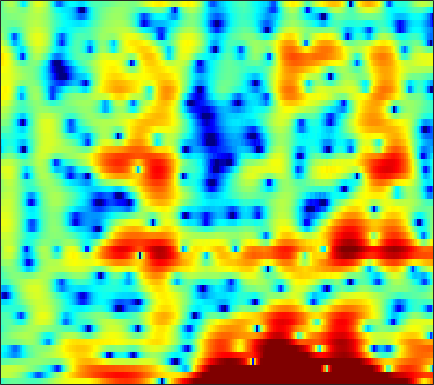

Source data for this figure (header and first rows):
-3.134, -2.3989, -1.7098, -1.293, -1.1135, -1.0056, -0.99016, -1.0282, -1.1284, -1.298, -1.5156, -1.6906, -1.9216, -2.1273, -2.2536, -2.3292, -2.2883, -2.1637, -1.8676, -1.4499, -0.9102, -0.47292, 0.15996, 0.81276
2.237, 2.32, 2.36, 2.305, 2.199, 1.963, 1.612, 1.267, 0.6873, -0.04612, -0.9605, -1.784, -3.099, -4.701, -6.129, -8.355, -10.69, -11.93, -11.66, -9.683, -7.418, -5.879, -4.085, -2.541
2.132, 2.325, 2.526, 2.656, 2.702, 2.701, 2.631, 2.529, 2.329, 2.056, 1.712, 1.418, 0.9857, 0.5091, 0.1351, -0.3837, -0.9003, -1.29, -1.826, -2.412, -3.112, -3.765, -4.924, -6.587
-1.825, -1.567, -1.306, -1.107, -0.9857, -0.8367, -0.6865, -0.5672, -0.4007, -0.2259, -0.04629, 0.08832, 0.2603, 0.4142, 0.4987, 0.5784, 0.6103, 0.6033, 0.5521, 0.4454, 0.2807, 0.1273, -0.1028, -0.3334
-5.299, -5.574, -6.179, -7.03, -7.795, -8.786, -9.347, -9.199, -8.213, -6.755, -5.249, -4.219, -3.015, -2.011, -1.387, -0.6949, -0.1412, 0.2033, 0.5966, 0.925, 1.215, 1.42, 1.702, 1.995
-4.186, -4.527, -5.287, -6.438, -7.561, -9.304, -10.71, -10.76, -9.23, -7.038, -5.028, -3.787, -2.461, -1.479, -0.9421, -0.4326, -0.1152, 0.02159, 0.1198, 0.1714, 0.2581, 0.3883, 0.6942, 1.155
-1.311, -1.079, -0.8587, -0.7396, -0.6802, -0.6042, -0.4756, -0.3152, -0.03085, 0.3104, 0.6656, 0.9085, 1.131, 1.185, 1.083, 0.7354, 0.08772, -0.6448, -2.024, -3.999, -6.686, -8.888, -9.63, -6.723
-1.946, -1.39, -0.7521, -0.2154, 0.1262, 0.5038, 0.8213, 1.032, 1.282, 1.493, 1.646, 1.712, 1.713, 1.6, 1.427, 1.044, 0.449, -0.1577, -1.178, -2.392, -3.638, -4.357, -4.62, -3.977
-3.151, -2.448, -1.71, -1.169, -0.8652, -0.5568, -0.3292, -0.182, 0.000975, 0.2144, 0.4759, 0.6948, 0.9959, 1.272, 1.441, 1.57, 1.581, 1.513, 1.333, 1.07, 0.7504, 0.5064, 0.192, -0.1051
-2.571, -2.019, -1.565, -1.433, -1.547, -1.957, -2.667, -3.321, -4.146, -4.4, -3.743, -2.766, -1.228, 0.224, 1.148, 2.124, 2.833, 3.203, 3.483, 3.529, 3.358, 3.094, 2.547, 1.755
-2.318, -2.032, -1.886, -2.062, -2.429, -3.32, -4.831, -6.49, -9.731, -13.19, -10.76, -7.274, -3.635, -1.037, 0.4278, 1.899, 2.952, 3.508, 3.969, 4.143, 4.051, 3.811, 3.255, 2.444
-3.791, -3.644, -3.507, -3.407, -3.374, -3.375, -3.397, -3.389, -3.289, -2.976, -2.356, -1.715, -0.7299, 0.2802, 0.9826, 1.809, 2.458, 2.805, 3.081, 3.156, 3.04, 2.825, 2.386, 1.774
-6.506, -6.624, -6.484, -5.981, -5.4, -4.51, -3.576, -2.887, -2.003, -1.157, -0.3568, 0.2112, 0.9212, 1.553, 1.969, 2.421, 2.735, 2.87, 2.927, 2.831, 2.581, 2.301, 1.814, 1.203
-12.98, -16.65, -18.46, -13.2, -9.934, -6.729, -4.37, -2.984, -1.461, -0.2341, 0.7701, 1.396, 2.09, 2.63, 2.946, 3.231, 3.355, 3.357, 3.228, 2.931, 2.463, 2.003, 1.26, 0.382
-7.523, -8.258, -8.318, -7.188, -5.919, -4.129, -2.503, -1.439, -0.2141, 0.8025, 1.63, 2.145, 2.702, 3.117, 3.337, 3.506, 3.54, 3.467, 3.206, 2.747, 2.072, 1.402, 0.256, -1.2
-2.977, -2.877, -2.579, -2.112, -1.688, -1.063, -0.4223, 0.04152, 0.607, 1.094, 1.503, 1.777, 2.087, 2.351, 2.508, 2.669, 2.749, 2.723, 2.56, 2.231, 1.687, 1.112, 0.06053, -1.386
-2.503, -1.877, -1.187, -0.6686, -0.3538, -0.06205, 0.09314, 0.1234, 0.05545, -0.08981, -0.2454, -0.3454, -0.3751, -0.2407, -0.02755, 0.376, 0.8039, 1.102, 1.437, 1.623, 1.623, 1.502, 1.18, 0.6656
-2.057, -1.17, -0.3878, 0.06813, 0.1965, 0.1015, -0.2628, -0.7569, -1.691, -2.93, -4.486, -5.763, -7.17, -7.325, -6.407, -4.549, -2.732, -1.557, -0.2506, 0.6843, 1.309, 1.636, 1.908, 2.032
0.1668, 0.5589, 0.9531, 1.093, 0.9857, 0.5388, -0.2836, -1.155, -2.684, -4.771, -7.548, -10.23, -14.89, -16.06, -12.36, -7.986, -4.825, -2.977, -1.174, 0.07185, 0.9322, 1.322, 1.594, 1.725
1.081, 1.822, 2.51, 2.784, 2.697, 2.219, 1.235, 0.1736, -1.667, -3.981, -6.401, -7.966, -8.841, -8.026, -6.646, -4.554, -2.497, -1.123, 0.2322, 1.107, 1.535, 1.501, 0.9459, -0.1729
0.3474, 1.834, 3.032, 3.572, 3.601, 3.159, 2.208, 1.118, -0.92, -3.776, -7.947, -12.33, -14.86, -9.402, -6.263, -3.345, -1.226, -0.0661, 1.001, 1.673, 1.78, 1.523, 0.6401, -1.1
1.463, 1.933, 2.388, 2.55, 2.477, 2.073, 1.369, 0.6607, -0.4758, -1.741, -2.946, -3.644, -4.121, -4.013, -3.613, -2.837, -1.948, -1.367, -0.6651, -0.1086, 0.1893, 0.2556, 0.1802, -0.0694
2.54, 2.724, 2.832, 2.753, 2.556, 2.12, 1.48, 0.8827, -0.05283, -1.077, -2.14, -2.9, -3.753, -4.334, -4.491, -4.31, -3.769, -3.205, -2.325, -1.546, -0.8573, -0.4508, -0.06909, 0.1768
3.551, 3.722, 3.766, 3.611, 3.354, 2.833, 2.088, 1.377, 0.2198, -1.213, -2.97, -4.533, -7.041, -9.905, -11.63, -11.29, -8.713, -6.683, -4.472, -2.787, -1.501, -0.7623, -0.05635, 0.3732
3.94, 4.069, 4.074, 3.879, 3.606, 3.063, 2.288, 1.556, 0.3625, -1.125, -2.937, -4.57, -7.204, -10.27, -12.15, -11.76, -9.047, -6.95, -4.699, -2.954, -1.619, -0.8727, -0.1294, 0.3014
3.481, 3.601, 3.61, 3.441, 3.19, 2.686, 1.991, 1.347, 0.3372, -0.812, -2.05, -2.989, -4.126, -4.975, -5.329, -5.327, -4.83, -4.204, -3.251, -2.239, -1.345, -0.7799, -0.1986, 0.1561
2.818, 3.047, 3.18, 3.107, 2.908, 2.449, 1.782, 1.142, 0.1185, -1.073, -2.399, -3.404, -4.645, -5.547, -5.852, -5.675, -4.931, -4.188, -3.083, -2.001, -1.061, -0.4516, 0.1535, 0.5514
2.137, 2.557, 2.883, 2.943, 2.821, 2.428, 1.763, 1.077, -0.1105, -1.665, -3.67, -5.588, -8.951, -13.55, -16.02, -12.67, -8.464, -6.149, -3.793, -2.07, -0.7536, -0.005355, 0.7528, 1.24
1.286, 1.816, 2.27, 2.453, 2.413, 2.134, 1.584, 0.9931, -0.04465, -1.375, -3.011, -4.465, -6.628, -8.645, -9.3, -8.328, -6.239, -4.689, -2.846, -1.422, -0.2851, 0.3506, 0.9966, 1.393
0.5583, 1.149, 1.699, 1.973, 1.996, 1.796, 1.36, 0.8915, 0.1231, -0.7545, -1.67, -2.302, -2.981, -3.353, -3.368, -3.053, -2.445, -1.862, -1.056, -0.3189, 0.2922, 0.6431, 0.9314, 1.053
0.6095, 1.363, 2.042, 2.357, 2.375, 2.113, 1.555, 0.9638, -0.007156, -1.113, -2.176, -2.8, -3.201, -3.035, -2.628, -1.868, -1.052, -0.4532, 0.1901, 0.7139, 0.9947, 1.092, 1.034, 0.7938
2.004, 2.718, 3.308, 3.524, 3.445, 3.014, 2.178, 1.253, -0.4638, -2.881, -6.312, -9.573, -11.55, -7.84, -5.094, -2.415, -0.5796, 0.3634, 1.199, 1.595, 1.623, 1.405, 0.8933, 0.1242
2.981, 3.376, 3.697, 3.761, 3.616, 3.16, 2.371, 1.537, 0.05829, -1.83, -4.083, -5.66, -6.339, -4.783, -3.118, -1.135, 0.3649, 1.111, 1.693, 1.707, 1.256, 0.504, -0.9963, -3.116
1.764, 2.078, 2.393, 2.488, 2.412, 2.079, 1.526, 0.9918, 0.1917, -0.584, -1.143, -1.342, -1.218, -0.6824, -0.1049, 0.751, 1.508, 1.92, 2.179, 2.009, 1.319, 0.4003, -1.539, -4.558
-2.08, -1.256, -0.4366, 0.005394, 0.07007, -0.2081, -0.8715, -1.587, -2.723, -3.829, -4.426, -4.252, -3.251, -1.832, -0.7357, 0.5877, 1.632, 2.231, 2.718, 2.896, 2.677, 2.324, 1.556, 0.6295
-6.987, -5.146, -3.612, -2.831, -2.674, -2.972, -3.93, -5.159, -7.751, -12.45, -26.1, -19.07, -9.855, -5.417, -3.164, -0.9544, 0.6508, 1.556, 2.426, 2.964, 3.242, 3.281, 3.192, 2.96
-5.979, -5.103, -4.218, -3.749, -3.663, -3.889, -4.489, -5.157, -6.247, -7.308, -7.764, -7.367, -5.965, -4.128, -2.762, -1.126, 0.2612, 1.116, 2.033, 2.682, 3.117, 3.293, 3.375, 3.285
-3.801, -3.459, -3.158, -3.06, -3.134, -3.43, -3.861, -4.224, -4.664, -4.89, -4.786, -4.445, -3.668, -2.62, -1.744, -0.5635, 0.5418, 1.271, 2.098, 2.728, 3.137, 3.32, 3.366, 3.222
-1.837, -1.633, -1.603, -1.834, -2.184, -2.88, -3.816, -4.632, -5.727, -6.519, -6.567, -6.006, -4.682, -3.093, -1.909, -0.4508, 0.8004, 1.597, 2.449, 3.08, 3.475, 3.624, 3.621, 3.384
0.06686, 0.1299, -0.06089, -0.5849, -1.2, -2.373, -4.097, -5.887, -9.382, -15.78, -22.89, -14.1, -8.116, -4.577, -2.665, -0.7017, 0.7679, 1.637, 2.508, 3.121, 3.488, 3.604, 3.581, 3.324
1.4, 1.308, 0.984, 0.4094, -0.2035, -1.256, -2.587, -3.76, -5.434, -6.846, -7.229, -6.575, -4.965, -3.203, -1.996, -0.6191, 0.4723, 1.122, 1.772, 2.192, 2.424, 2.467, 2.392, 2.178
2.482, 2.327, 1.971, 1.445, 0.9332, 0.1258, -0.7388, -1.382, -2.13, -2.631, -2.764, -2.62, -2.152, -1.492, -0.9574, -0.2989, 0.2543, 0.5487, 0.7969, 0.8533, 0.7594, 0.6315, 0.3808, 0.1278
3.828, 3.73, 3.403, 2.845, 2.281, 1.339, 0.235, -0.618, -1.644, -2.3, -2.408, -2.155, -1.535, -0.8143, -0.3178, 0.1865, 0.454, 0.4752, 0.2517, -0.2316, -0.9667, -1.607, -2.459, -3.117
5.096, 5.227, 5.067, 4.496, 3.786, 2.406, 0.3981, -1.619, -5.178, -8.893, -8.067, -5.439, -2.585, -0.6858, 0.2424, 0.9668, 1.142, 0.9659, 0.2796, -0.9325, -2.749, -4.662, -7.996, -12.01
4.688, 5.103, 5.227, 4.877, 4.297, 3.098, 1.347, -0.3787, -3.158, -5.541, -5.274, -3.722, -1.662, -0.1963, 0.4909, 0.9253, 0.8611, 0.4893, -0.4178, -1.856, -3.866, -5.79, -8.89, -11.99
3.739, 4.136, 4.34, 4.218, 3.925, 3.307, 2.509, 1.847, 1.014, 0.3936, 0.08823, 0.05894, 0.1735, 0.2885, 0.2971, 0.1057, -0.3378, -0.881, -1.87, -3.153, -4.714, -6.016, -7.806, -9.476
3.846, 4.038, 4.103, 3.967, 3.757, 3.346, 2.845, 2.446, 1.927, 1.462, 1.085, 0.8529, 0.5795, 0.2962, 0.03814, -0.4197, -1.078, -1.706, -2.776, -4.11, -5.673, -6.984, -8.95, -11.04
4.596, 4.591, 4.442, 4.121, 3.785, 3.237, 2.601, 2.11, 1.485, 0.9592, 0.5783, 0.3831, 0.1987, 0.03617, -0.1357, -0.4797, -1.041, -1.629, -2.677, -4.071, -5.851, -7.415, -9.877, -12.71
5.643, 5.473, 5.077, 4.46, 3.849, 2.85, 1.667, 0.6883, -0.5935, -1.574, -1.955, -1.789, -1.197, -0.5371, -0.1485, 0.09976, 0.005708, -0.3267, -1.122, -2.376, -4.156, -5.851, -8.79, -12.84
5.993, 5.716, 5.098, 4.182, 3.267, 1.744, -0.2356, -2.163, -5.753, -11.59, -14.12, -8.945, -4.244, -1.432, -0.04558, 1.098, 1.622, 1.646, 1.25, 0.4132, -0.8504, -2.086, -4.046, -6.308
4.418, 4.073, 3.236, 2.053, 0.9753, -0.6127, -2.262, -3.512, -5.123, -6.315, -6.085, -4.756, -2.413, -0.3142, 0.9218, 2.104, 2.757, 2.947, 2.813, 2.28, 1.401, 0.5332, -0.8333, -2.352
2.515, 1.992, 0.764, -1.15, -3.008, -5.934, -8.153, -8.054, -6.256, -4.221, -2.397, -1.144, 0.3914, 1.718, 2.531, 3.35, 3.836, 3.984, 3.883, 3.435, 2.651, 1.844, 0.4906, -1.21
1.105, 0.5435, -0.6904, -2.659, -4.713, -8.525, -12.2, -10.95, -6.863, -3.714, -1.438, -0.1059, 1.309, 2.406, 3.039, 3.638, 3.974, 4.041, 3.896, 3.478, 2.774, 2.057, 0.821, -0.759
0.05647, -0.2139, -0.7777, -1.489, -2.077, -2.746, -3.048, -2.903, -2.249, -1.306, -0.2853, 0.4383, 1.296, 1.996, 2.411, 2.799, 2.99, 2.998, 2.829, 2.458, 1.886, 1.334, 0.4182, -0.6605
-0.5277, -0.503, -0.5475, -0.6383, -0.7251, -0.7908, -0.7601, -0.6496, -0.3983, -0.0343, 0.407, 0.7574, 1.213, 1.613, 1.858, 2.09, 2.186, 2.166, 1.997, 1.663, 1.177, 0.715, 0.00766, -0.7934
-0.9031, -0.6335, -0.3339, -0.1406, -0.03399, 0.05226, 0.1095, 0.1442, 0.2107, 0.3367, 0.5319, 0.7318, 1.047, 1.384, 1.615, 1.855, 1.979, 1.974, 1.821, 1.49, 0.9892, 0.5077, -0.2288, -1.048
-1.218, -0.6108, 0.0474, 0.497, 0.6941, 0.7497, 0.5942, 0.3694, 0.01486, -0.2878, -0.3664, -0.2053, 0.29, 0.9671, 1.479, 2.05, 2.416, 2.517, 2.42, 2.053, 1.412, 0.7745, -0.2894, -1.507
-1.601, -0.4027, 0.7823, 1.555, 1.811, 1.744, 1.146, 0.3216, -1.368, -3.691, -5.607, -5.235, -2.736, -0.2082, 1.264, 2.651, 3.468, 3.755, 3.738, 3.291, 2.42, 1.485, -0.1823, -2.374
